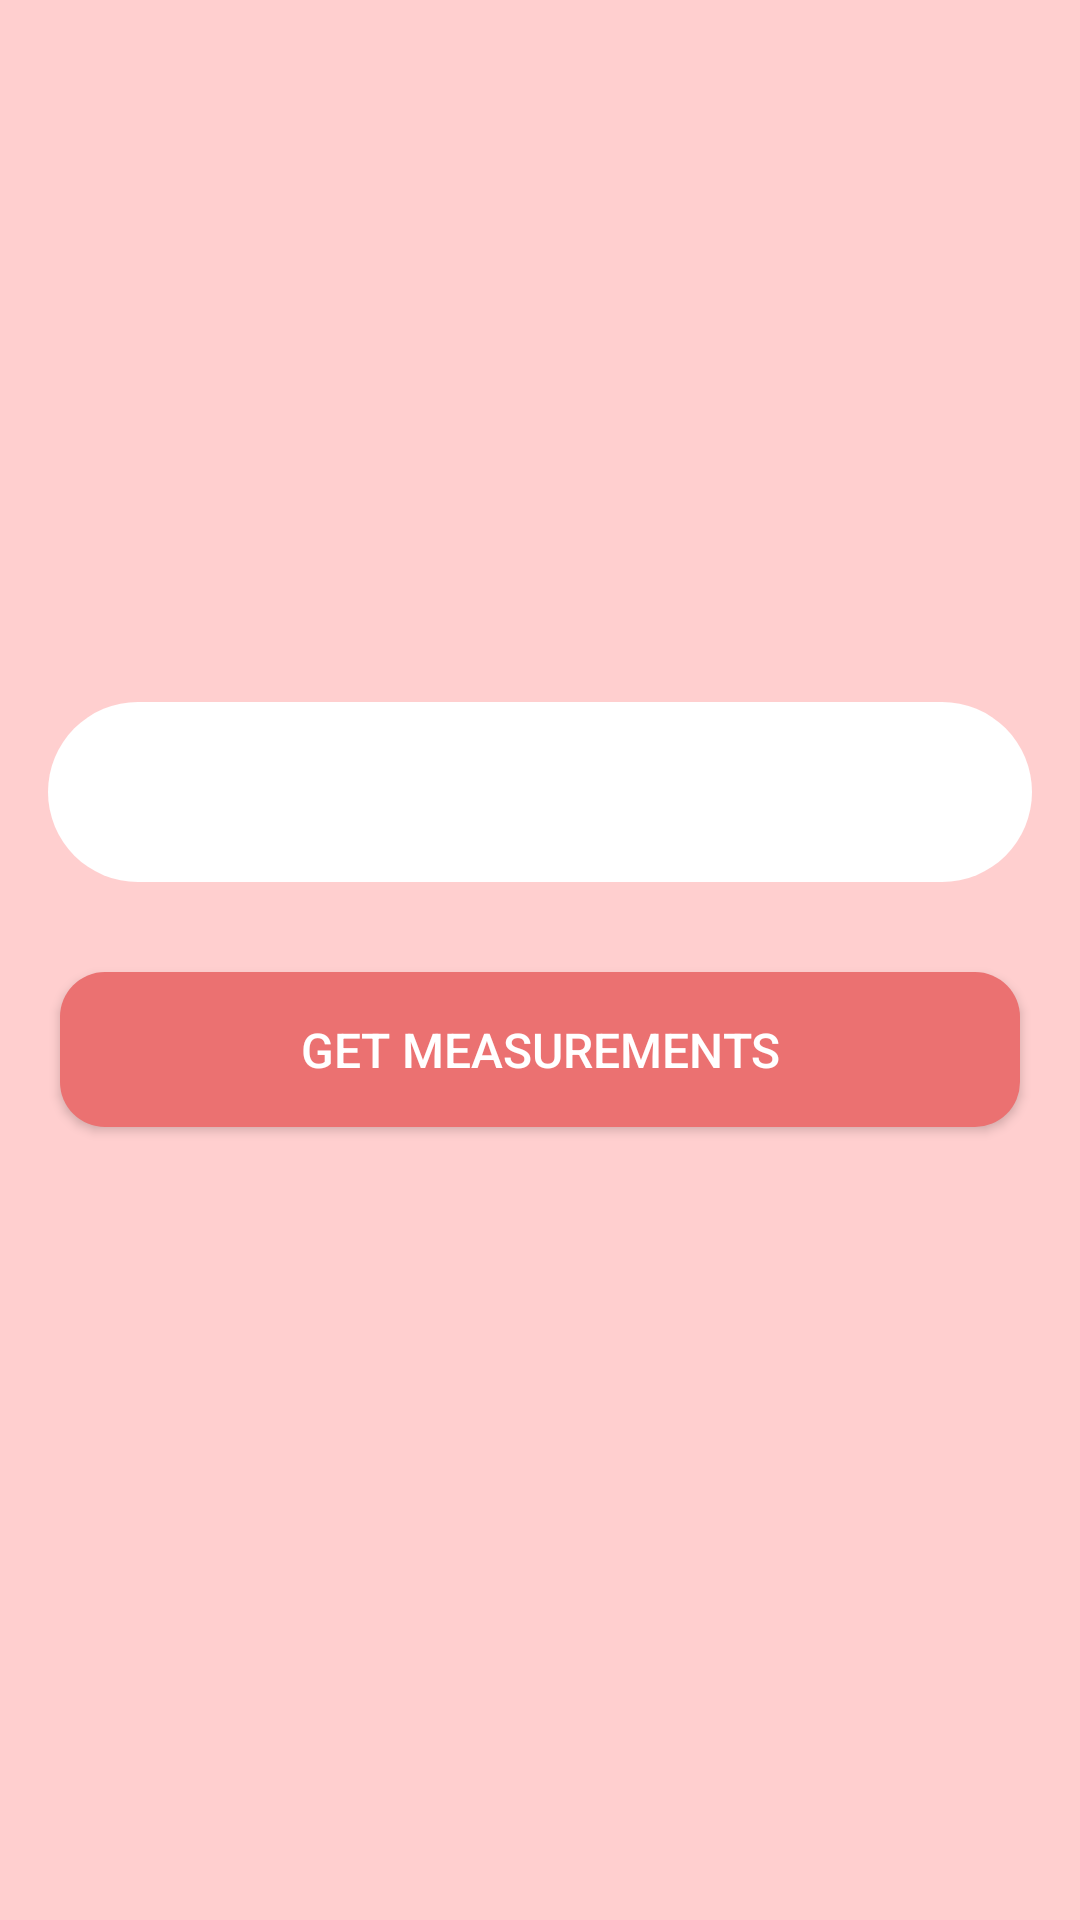

The Android layout XML behind this screen, and the referenced resources:
<!-- AndroidManifest.xml: application theme Theme.RichStich -->
<!-- res/layout/activity_measurement.xml -->
<?xml version="1.0" encoding="utf-8"?>
<LinearLayout xmlns:android="http://schemas.android.com/apk/res/android"
    xmlns:app="http://schemas.android.com/apk/res-auto"
    xmlns:tools="http://schemas.android.com/tools"
    android:layout_width="match_parent"
    android:layout_height="match_parent"
    android:orientation="vertical"
    android:gravity="center_vertical"
    android:background="@color/signupbg"
    tools:context=".MeasurementActivity">

    <LinearLayout
        android:id="@+id/linearLayout"
        android:layout_width="match_parent"
        android:layout_height="wrap_content"
        android:layout_marginHorizontal="16dp"
        android:paddingHorizontal="20dp"
        android:paddingVertical="30dp"
        android:orientation="vertical"
        android:background="@drawable/tabs_bg"
        >

    </LinearLayout>

    <Button
        android:id="@+id/getMeasurements"
        android:layout_width="match_parent"
        android:layout_height="wrap_content"
        android:layout_gravity="center"
        android:layout_marginTop="16dp"
        android:background="@drawable/custom_button_bg"
        android:padding="15dp"
        android:layout_marginHorizontal="20dp"
        android:layout_marginVertical="30dp"
        android:text="get Measurements"
        android:textColor="@color/white"
        android:textSize="16dp" />
</LinearLayout>
<!-- resources referenced by this layout -->
<resources>
  <color name="signupbg">#ffcfcf</color>
  <color name="white">#FFFFFFFF</color>
  <!-- drawable custom_button_bg (drawable) -->
  <?xml version="1.0" encoding="utf-8"?>
  <selector xmlns:android="http://schemas.android.com/apk/res/android">
      <item android:state_pressed="true" android:drawable="@drawable/button_pressed" />
      <item android:state_enabled="false" android:drawable="@drawable/button_disable" />
      <item android:drawable="@drawable/button_bg" />
  </selector>
  <!-- drawable tabs_bg (drawable) -->
  <?xml version="1.0" encoding="utf-8"?>
  <shape xmlns:android="http://schemas.android.com/apk/res/android">
      <solid android:color="@color/blockbg" />
      
      
      
      <corners android:radius="30dp" />
      <padding
          android:bottom="10dp"
          android:left="10dp"
          android:right="10dp"
          android:top="10dp" />
  </shape>
  <style name="Theme.RichStich" parent="Base.Theme.RichStich" />
  <!-- drawable button_pressed (drawable) -->
  <?xml version="1.0" encoding="utf-8"?>
  <shape xmlns:android="http://schemas.android.com/apk/res/android">
      <corners android:radius="15dp"/>
      <solid android:color="#F18080"></solid>
  </shape>
  <!-- drawable button_disable (drawable) -->
  <?xml version="1.0" encoding="utf-8"?>
  <shape xmlns:android="http://schemas.android.com/apk/res/android">
      <corners android:radius="15dp"/>
      <gradient
          android:angle="180"
          android:endColor="#EBD3D3D3"
          android:startColor="#B8B8B8"
          android:type="linear" />
  </shape>
  <!-- drawable button_bg (drawable) -->
  <?xml version="1.0" encoding="utf-8"?>
  <shape xmlns:android="http://schemas.android.com/apk/res/android">
      <corners android:radius="15dp"/>
  <solid android:color="#eb7171"></solid>
  </shape>
  <color name="blockbg">#ffffff</color>
  <style name="Base.Theme.RichStich" parent="Theme.AppCompat.Light">
          
          
      </style>
</resources>
